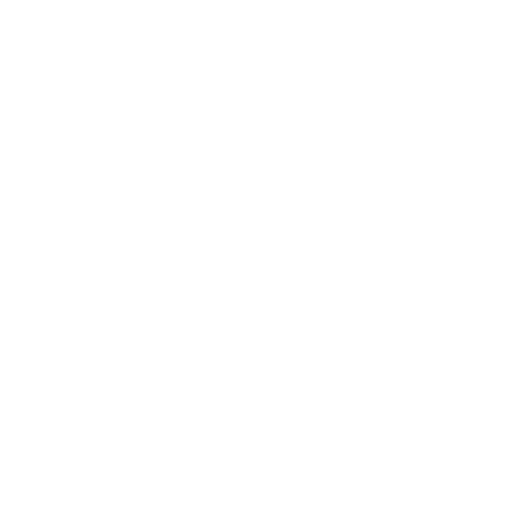
t = 0.00 s
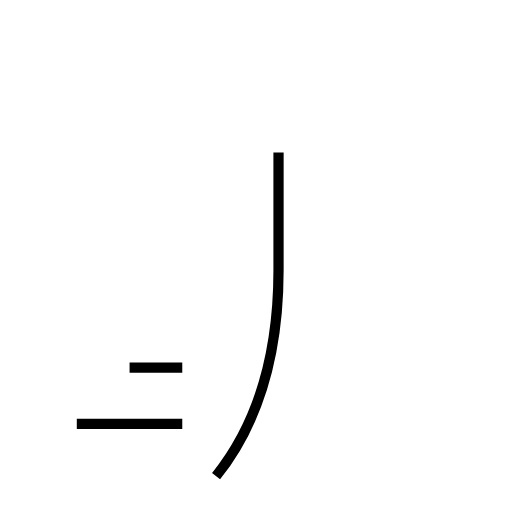
t = 1.45 s
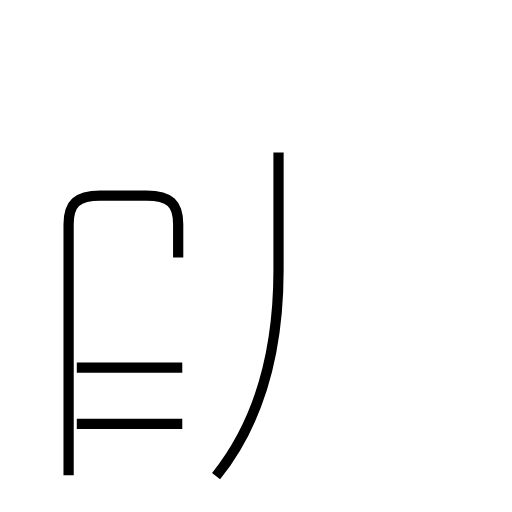
t = 2.87 s
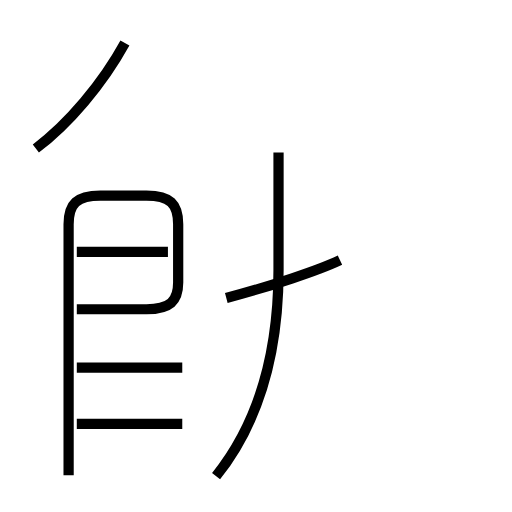
t = 4.31 s
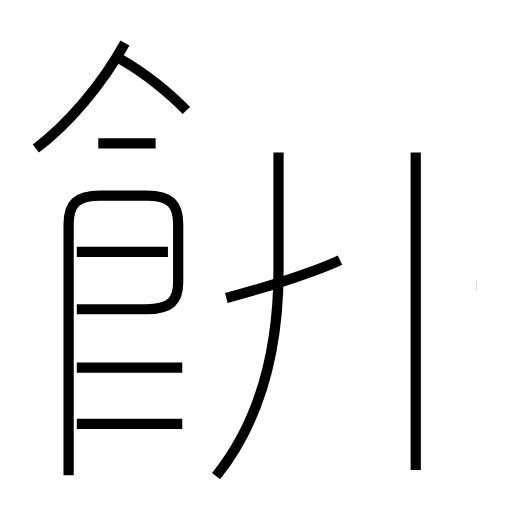
t = 5.65 s
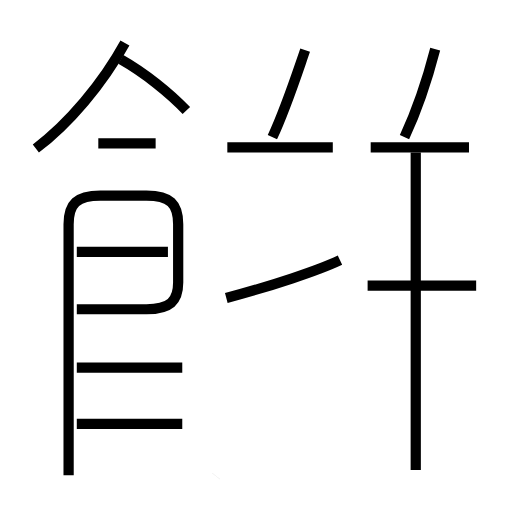
t = 7.11 s

The animated SVG that drew these frames (rendered in a browser with its animation timeline set to each time). Animation: 15 SMIL elements (animate=15); one cycle of 7.11 s.

<?xml version='1.0' encoding='utf-8'?>
<svg viewBox="0.0 -6.0 50.0 50.0" version="1.1" xmlns="http://www.w3.org/2000/svg"><rect x="-1000" y="-1000" width="2000" height="2000" stroke="white" fill="white" /><g style="fill:none;stroke:#000000;stroke-width:1"><path d="M 21.1 2.5 C 25.1 -2.5 27.2 -9.1 27.2 -17.6 L 27.2 -29.1 " transform="translate(0.0 38.0)" stroke-dasharray="32.92075758360831" stroke-dashoffset="32.92075758360831"><animate attributeName="stroke-dashoffset" from="32.92075758360831" to="0" dur="0.9876227275082492s" begin="0s; anim_end.end" fill="freeze" id="anim0" /></path><path d="M 17.8 -2.6 L 7.5 -2.6 " transform="translate(0.0 38.0)" stroke-dasharray="10.3" stroke-dashoffset="10.3"><animate attributeName="stroke-dashoffset" from="10.3" to="0" dur="0.309s" begin="anim0.end" fill="freeze" id="anim1" /></path><path d="M 17.8 -8.1 L 7.5 -8.1 " transform="translate(0.0 38.0)" stroke-dasharray="10.3" stroke-dashoffset="10.3"><animate attributeName="stroke-dashoffset" from="10.3" to="0" dur="0.309s" begin="anim1.end" fill="freeze" id="anim2" /></path><path d="M 6.7 2.4 L 6.7 -22.1 C 6.7 -24.1 7.5 -24.9 9.8 -24.9 L 14.3 -24.9 C 16.6 -24.9 17.4 -24.1 17.4 -22.1 L 17.4 -16.4 C 17.4 -14.6 16.6 -13.8 14.3 -13.8 L 7.5 -13.8 " transform="translate(0.0 38.0)" stroke-dasharray="55.962155771696345" stroke-dashoffset="55.962155771696345"><animate attributeName="stroke-dashoffset" from="55.962155771696345" to="0" dur="1.6788646731508903s" begin="anim2.end" fill="freeze" id="anim3" /></path><path d="M 16.4 -19.4 L 7.5 -19.4 " transform="translate(0.0 38.0)" stroke-dasharray="8.899999999999999" stroke-dashoffset="8.899999999999999"><animate attributeName="stroke-dashoffset" from="8.899999999999999" to="0" dur="0.26699999999999996s" begin="anim3.end" fill="freeze" id="anim4" /></path><path d="M 22.1 -14.9 C 26.6 -16.1 31.1 -17.6 33.2 -18.6 " transform="translate(0.0 38.0)" stroke-dasharray="11.712028498486612" stroke-dashoffset="11.712028498486612"><animate attributeName="stroke-dashoffset" from="11.712028498486612" to="0" dur="0.35136085495459835s" begin="anim4.end" fill="freeze" id="anim5" /></path><path d="M 3.5 -29.5 C 6.7 -31.9 10.0 -35.8 12.2 -39.8 " transform="translate(0.0 38.0)" stroke-dasharray="13.574560477358158" stroke-dashoffset="13.574560477358158"><animate attributeName="stroke-dashoffset" from="13.574560477358158" to="0" dur="0.4072368143207447s" begin="anim5.end" fill="freeze" id="anim6" /></path><path d="M 15.2 -30.0 L 9.6 -30.0 " transform="translate(0.0 38.0)" stroke-dasharray="5.6" stroke-dashoffset="5.6"><animate attributeName="stroke-dashoffset" from="5.6" to="0" dur="0.16799999999999998s" begin="anim6.end" fill="freeze" id="anim7" /></path><path d="M 18.2 -33.2 C 16.6 -34.9 14.1 -36.9 11.8 -38.2 " transform="translate(0.0 38.0)" stroke-dasharray="8.148238390681495" stroke-dashoffset="8.148238390681495"><animate attributeName="stroke-dashoffset" from="8.148238390681495" to="0" dur="0.24444715172044484s" begin="anim7.end" fill="freeze" id="anim8" /></path><path d="M 40.6 1.9 L 40.6 -29.1 " transform="translate(0.0 38.0)" stroke-dasharray="31.0" stroke-dashoffset="31.0"><animate attributeName="stroke-dashoffset" from="31.0" to="0" dur="0.9299999999999999s" begin="anim8.end" fill="freeze" id="anim9" /></path><path d="M 46.5 -16.1 L 35.9 -16.1 " transform="translate(0.0 38.0)" stroke-dasharray="10.600000000000001" stroke-dashoffset="10.600000000000001"><animate attributeName="stroke-dashoffset" from="10.600000000000001" to="0" dur="0.318s" begin="anim9.end" fill="freeze" id="anim10" /></path><path d="M 32.5 -29.6 L 22.2 -29.6 " transform="translate(0.0 38.0)" stroke-dasharray="10.3" stroke-dashoffset="10.3"><animate attributeName="stroke-dashoffset" from="10.3" to="0" dur="0.309s" begin="anim10.end" fill="freeze" id="anim11" /></path><path d="M 26.6 -30.6 C 27.9 -33.4 28.9 -36.5 29.8 -39.1 " transform="translate(0.0 38.0)" stroke-dasharray="9.086799611644183" stroke-dashoffset="9.086799611644183"><animate attributeName="stroke-dashoffset" from="9.086799611644183" to="0" dur="0.2726039883493255s" begin="anim11.end" fill="freeze" id="anim12" /></path><path d="M 45.8 -29.6 L 36.2 -29.6 " transform="translate(0.0 38.0)" stroke-dasharray="9.599999999999994" stroke-dashoffset="9.599999999999994"><animate attributeName="stroke-dashoffset" from="9.599999999999994" to="0" dur="0.2879999999999998s" begin="anim12.end" fill="freeze" id="anim13" /></path><path d="M 39.5 -30.6 C 40.8 -33.4 41.8 -36.5 42.5 -39.2" transform="translate(0.0 38.0)" stroke-dasharray="9.12021639083433" stroke-dashoffset="9.12021639083433"><animate attributeName="stroke-dashoffset" from="9.12021639083433" to="0" dur="0.2736064917250299s" begin="anim13.end" fill="freeze" id="anim_end" /></path></g></svg>
